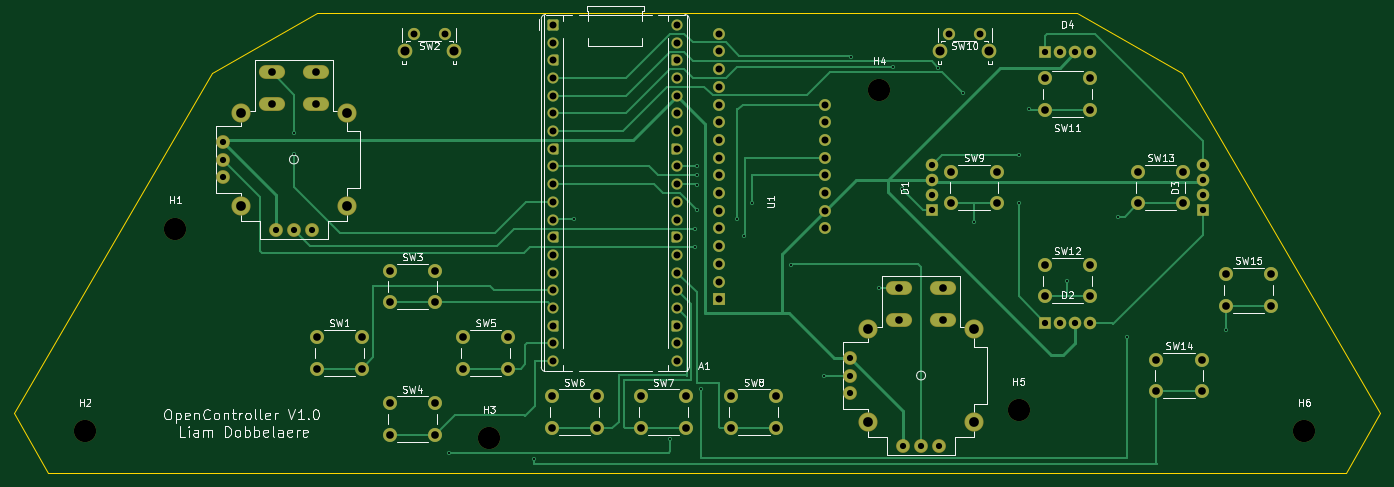
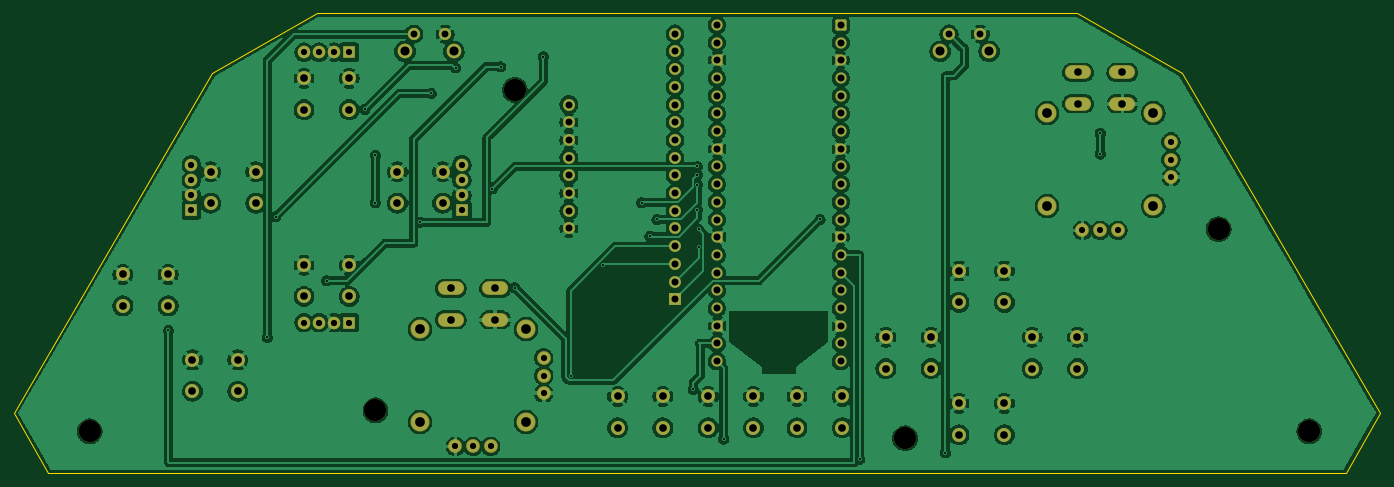
Circuit board: 8 layer files. Board 196.1 x 66.0 mm.
- bottom_copper: oc-B_Cu.gbr (306790 bytes)
- bottom_mask: oc-B_Mask.gbr (7937 bytes)
- bottom_silk: oc-B_Silkscreen.gbr (7947 bytes)
- outline: oc-Edge_Cuts.gbr (867 bytes)
- top_copper: oc-F_Cu.gbr (25491 bytes)
- top_mask: oc-F_Mask.gbr (7937 bytes)
- top_silk: oc-F_Silkscreen.gbr (68123 bytes)
- drill: oc.drl (3678 bytes)

=== bottom_copper: oc-B_Cu.gbr (306790 bytes, source omitted) ===
=== bottom_mask: oc-B_Mask.gbr (7937 bytes, source omitted) ===
=== bottom_silk: oc-B_Silkscreen.gbr (7947 bytes, source omitted) ===
=== outline: oc-Edge_Cuts.gbr ===
%TF.GenerationSoftware,KiCad,Pcbnew,10.0.6*%
%TF.CreationDate,2026-11-09T00:26:31+01:00*%
%TF.ProjectId,oc,6f632e6b-6963-4616-945f-706362585858,rev?*%
%TF.SameCoordinates,Original*%
%TF.FileFunction,Profile,NP*%
%FSLAX46Y46*%
G04 Gerber Fmt 4.6, Leading zero omitted, Abs format (unit mm)*
G04 Created by KiCad (PCBNEW 10.0.6) date 2026-11-09 00:26:31*
%MOMM*%
%LPD*%
G01*
G04 APERTURE LIST*
%TA.AperFunction,Profile*%
%ADD10C,0.050000*%
%TD*%
G04 APERTURE END LIST*
D10*
X177392705Y-27633719D02*
X205872774Y-76366281D01*
X162347025Y-19000000D02*
X177392705Y-27633719D01*
X162347025Y-19000000D02*
X53347025Y-19000000D01*
X53347025Y-19000000D02*
X38301345Y-27633719D01*
X205872774Y-76366281D02*
X200918454Y-85000000D01*
X200918454Y-85000000D02*
X14775596Y-85000000D01*
X9821276Y-76366281D02*
X14775596Y-85000000D01*
X38301345Y-27633719D02*
X9821276Y-76366281D01*
M02*

=== top_copper: oc-F_Cu.gbr (25491 bytes, source omitted) ===
=== top_mask: oc-F_Mask.gbr (7937 bytes, source omitted) ===
=== top_silk: oc-F_Silkscreen.gbr (68123 bytes, source omitted) ===
=== drill: oc.drl ===
M48
; DRILL file KiCad 10.0.6 date 2026-11-09T00:27:43
; FORMAT={-:-/ absolute / metric / decimal}
; #@! TF.CreationDate,2026-11-09T00:27:43+01:00
; #@! TF.GenerationSoftware,Kicad,Pcbnew,10.0.6
; #@! TF.FileFunction,MixedPlating,1,2
FMAT,2
METRIC
; #@! TA.AperFunction,Plated,PTH,ViaDrill
T1C0.300
; #@! TA.AperFunction,Plated,PTH,ComponentDrill
T2C0.889
; #@! TA.AperFunction,Plated,PTH,ComponentDrill
T3C0.900
; #@! TA.AperFunction,Plated,PTH,ComponentDrill
T4C0.990
; #@! TA.AperFunction,Plated,PTH,ComponentDrill
T5C1.000
; #@! TA.AperFunction,Plated,PTH,ComponentDrill
T6C1.100
; #@! TA.AperFunction,Plated,PTH,ComponentDrill
T7C1.300
; #@! TA.AperFunction,Plated,PTH,ComponentDrill
T8C1.397
; #@! TA.AperFunction,NonPlated,NPTH,ComponentDrill
T9C3.200
%
G90
G05
T1
X50.0Y-36.2
X50.0Y-39.2
X72.2Y-82.1
X84.5Y-83.0
X90.2Y-48.6
X104.0Y-80.1
X107.6Y-50.0
X107.6Y-52.6
X107.8Y-41.0
X107.8Y-42.2
X107.8Y-43.6
X107.8Y-47.2
X108.4Y-73.0
X113.6Y-48.6
X114.6Y-51.0
X115.8Y-46.2
X121.4Y-55.2
X126.0Y-71.0
X129.9Y-25.25
X134.0Y-58.4
X136.0Y-26.7
X137.2Y-44.2
X142.5Y-26.85
X146.0Y-30.5
X147.6Y-49.0
X154.0Y-39.4
X154.0Y-46.2
X155.5Y-32.8
X161.0Y-57.4
X168.3Y-48.2
X169.5Y-65.5
X183.7Y-64.5
T2
X39.84Y-37.46
X39.84Y-40.0
X39.84Y-42.54
X47.46Y-50.16
X50.0Y-50.16
X52.54Y-50.16
X129.84Y-68.46
X129.84Y-71.0
X129.84Y-73.54
X137.46Y-81.16
X140.0Y-81.16
X142.54Y-81.16
T3
X141.6Y-40.763
X141.6Y-42.922
X141.6Y-45.081
X141.6Y-47.24
X157.76Y-24.6
X157.76Y-63.4
X159.919Y-24.6
X159.919Y-63.4
X162.078Y-24.6
X162.078Y-63.4
X164.237Y-24.6
X164.237Y-63.4
X180.4Y-40.763
X180.4Y-42.922
X180.4Y-45.081
X180.4Y-47.24
T4
X67.19Y-22.0
X71.69Y-22.0
X144.0Y-22.0
X148.5Y-22.0
T5
X87.22Y-20.68
X87.22Y-23.22
X87.22Y-25.76
X87.22Y-28.3
X87.22Y-30.84
X87.22Y-33.38
X87.22Y-35.92
X87.22Y-38.46
X87.22Y-41.0
X87.22Y-43.54
X87.22Y-46.08
X87.22Y-48.62
X87.22Y-51.16
X87.22Y-53.7
X87.22Y-56.24
X87.22Y-58.78
X87.22Y-61.32
X87.22Y-63.86
X87.22Y-66.4
X87.22Y-68.94
X105.0Y-20.68
X105.0Y-23.22
X105.0Y-25.76
X105.0Y-28.3
X105.0Y-30.84
X105.0Y-33.38
X105.0Y-35.92
X105.0Y-38.46
X105.0Y-41.0
X105.0Y-43.54
X105.0Y-46.08
X105.0Y-48.62
X105.0Y-51.16
X105.0Y-53.7
X105.0Y-56.24
X105.0Y-58.78
X105.0Y-61.32
X105.0Y-63.86
X105.0Y-66.4
X105.0Y-68.94
X111.0Y-21.95
X111.0Y-24.49
X111.0Y-27.03
X111.0Y-29.57
X111.0Y-32.11
X111.0Y-34.65
X111.0Y-37.19
X111.0Y-39.73
X111.0Y-42.27
X111.0Y-44.81
X111.0Y-47.35
X111.0Y-49.89
X111.0Y-52.43
X111.0Y-54.97
X111.0Y-57.51
X111.0Y-60.05
X126.24Y-32.11
X126.24Y-34.65
X126.24Y-37.19
X126.24Y-39.73
X126.24Y-42.27
X126.24Y-44.81
X126.24Y-47.35
X126.24Y-49.89
T6
X46.825Y-27.499
X46.825Y-31.999
X53.175Y-27.499
X53.175Y-31.999
X53.25Y-65.5
X53.25Y-70.0
X59.75Y-65.5
X59.75Y-70.0
X63.75Y-56.0
X63.75Y-60.5
X63.75Y-75.0
X63.75Y-79.5
X70.25Y-56.0
X70.25Y-60.5
X70.25Y-75.0
X70.25Y-79.5
X74.25Y-65.5
X74.25Y-70.0
X80.75Y-65.5
X80.75Y-70.0
X87.0Y-74.0
X87.0Y-78.5
X93.5Y-74.0
X93.5Y-78.5
X99.75Y-74.0
X99.75Y-78.5
X106.25Y-74.0
X106.25Y-78.5
X112.75Y-74.0
X112.75Y-78.5
X119.25Y-74.0
X119.25Y-78.5
X136.825Y-58.499
X136.825Y-62.999
X143.175Y-58.499
X143.175Y-62.999
X144.35Y-41.75
X144.35Y-46.25
X150.85Y-41.75
X150.85Y-46.25
X157.75Y-28.35
X157.75Y-32.85
X157.75Y-55.15
X157.75Y-59.65
X164.25Y-28.35
X164.25Y-32.85
X164.25Y-55.15
X164.25Y-59.65
X171.15Y-41.75
X171.15Y-46.25
X173.75Y-68.75
X173.75Y-73.25
X177.65Y-41.75
X177.65Y-46.25
X180.25Y-68.75
X180.25Y-73.25
X183.75Y-56.5
X183.75Y-61.0
X190.25Y-56.5
X190.25Y-61.0
T7
X65.94Y-24.49
X72.95Y-24.49
X142.75Y-24.49
X149.76Y-24.49
T8
X42.38Y-33.332
X42.38Y-46.667
X57.62Y-33.332
X57.62Y-46.667
X132.38Y-64.332
X132.38Y-77.667
X147.62Y-64.332
X147.62Y-77.667
T9
X20.0Y-79.0
X33.0Y-50.0
X78.0Y-80.0
X134.0Y-30.0
X154.0Y-76.0
X195.0Y-79.0
M30
